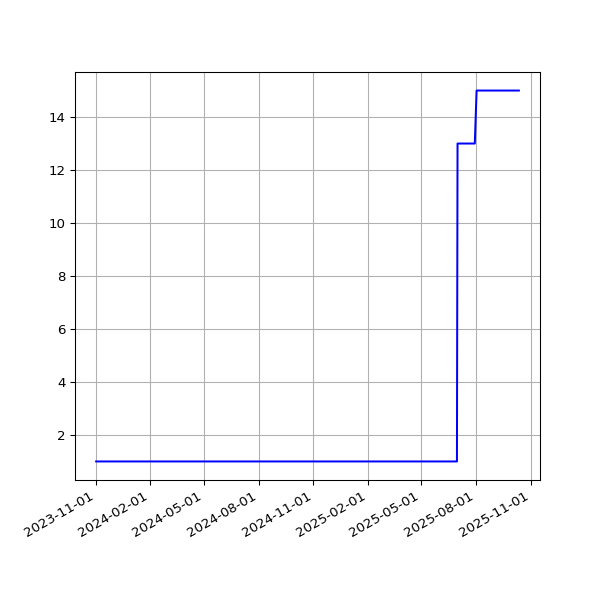

The file beside this chart, header and first rows:
date, value
2023-11-02T01:23:05Z, 1
2023-11-03T01:23:22Z, 1
2023-11-04T01:22:49Z, 1
2023-11-06T01:26:01Z, 1
2023-11-08T01:23:15Z, 1
2023-11-09T01:23:44Z, 1
2023-11-12T01:27:47Z, 1
2023-11-13T01:25:24Z, 1
2023-11-14T01:25:31Z, 1
2023-11-16T01:25:51Z, 1
2023-11-17T01:25:47Z, 1
2023-11-18T01:25:13Z, 1
2023-11-19T01:30:39Z, 1
2023-11-20T01:27:27Z, 1
2023-11-21T01:28:13Z, 1
2023-11-22T01:28:54Z, 1
2023-11-23T01:25:41Z, 1
2023-11-24T01:24:16Z, 1
2023-11-25T01:22:47Z, 1
2023-11-26T01:29:03Z, 1
2023-11-27T01:25:45Z, 1
2023-11-28T01:26:57Z, 1
2023-11-29T01:26:47Z, 1
2023-11-29T21:31:50Z, 1
2023-12-01T01:15:07Z, 1
2023-12-02T01:09:17Z, 1
2023-12-03T01:12:36Z, 1
2023-12-04T01:10:34Z, 1
2023-12-05T01:10:52Z, 1
2023-12-06T01:11:03Z, 1
2023-12-07T01:10:43Z, 1
2023-12-08T01:11:36Z, 1
2023-12-09T01:09:17Z, 1
2023-12-10T01:13:52Z, 1
2023-12-11T01:10:58Z, 1
2023-12-12T01:10:43Z, 1
2023-12-13T01:10:26Z, 1
2023-12-14T01:09:06Z, 1
2023-12-15T01:11:30Z, 1
2023-12-16T01:09:44Z, 1
2023-12-17T01:14:32Z, 1
2023-12-18T01:11:28Z, 1
2023-12-19T01:09:52Z, 1
2023-12-20T01:00:50Z, 1
2023-12-21T01:10:26Z, 1
2023-12-22T01:09:38Z, 1
2023-12-23T01:07:22Z, 1
2023-12-24T01:13:20Z, 1
2023-12-25T01:09:48Z, 1
2023-12-26T01:07:44Z, 1
2023-12-27T01:07:44Z, 1
2023-12-28T01:07:26Z, 1
2023-12-29T00:58:35Z, 1
2023-12-30T01:06:47Z, 1
2023-12-31T01:12:45Z, 1
2024-01-01T01:14:05Z, 1
2024-01-02T01:08:24Z, 1
2024-01-03T01:09:36Z, 1
2024-01-04T01:10:07Z, 1
2024-01-05T01:10:03Z, 1
... 361 more rows
